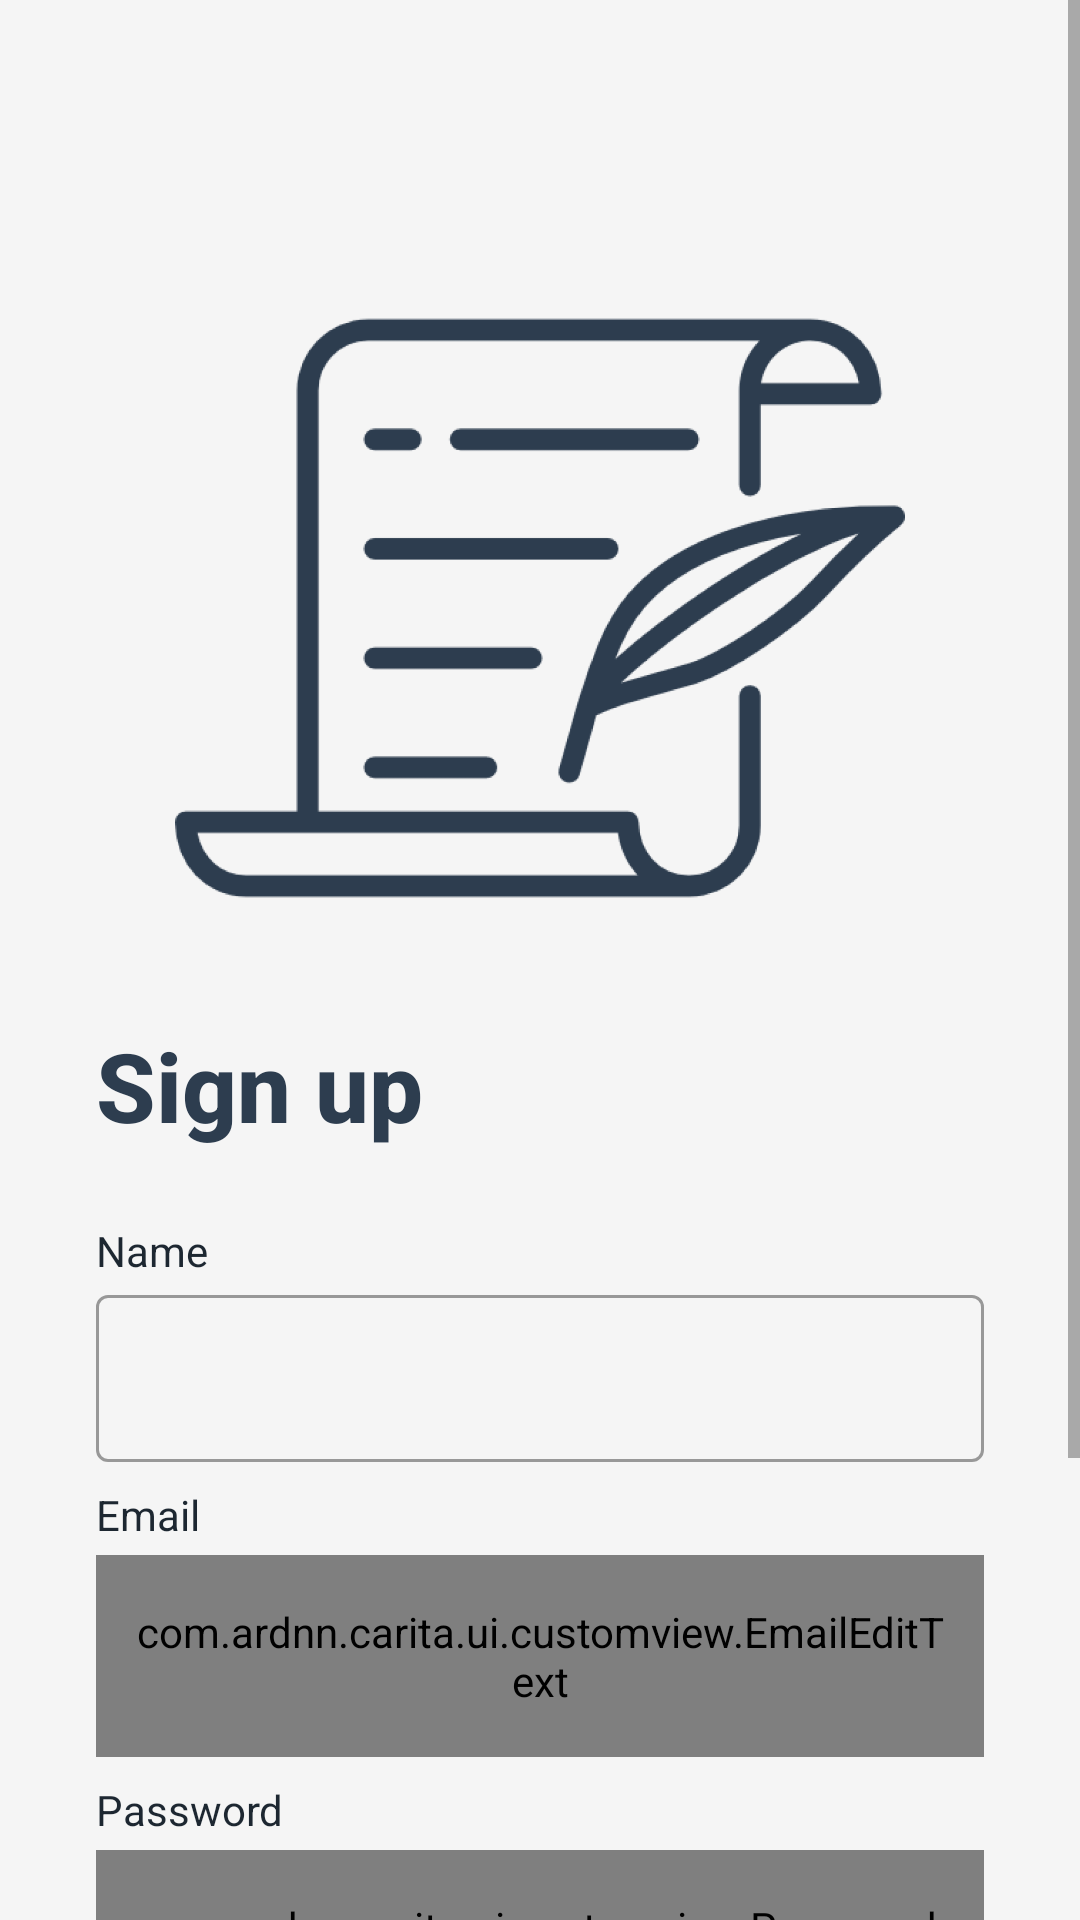

Produce the Android XML layout that renders to this screen, including the resource entries it uses.
<!-- AndroidManifest.xml: application theme Theme.Carita -->
<!-- res/layout/activity_sign_up.xml -->
<?xml version="1.0" encoding="utf-8"?>
<ScrollView xmlns:android="http://schemas.android.com/apk/res/android"
    xmlns:app="http://schemas.android.com/apk/res-auto"
    xmlns:tools="http://schemas.android.com/tools"
    android:layout_width="match_parent"
    android:layout_height="match_parent"
    android:fillViewport="true"
    tools:context=".ui.signup.SignUpActivity">

    <androidx.constraintlayout.widget.ConstraintLayout
        android:layout_width="match_parent"
        android:layout_height="wrap_content"
        android:background="@color/white_smoke"
        android:paddingBottom="32dp"
        android:clipToPadding="false">

        <ImageView
            android:id="@+id/image_view"
            android:layout_width="0dp"
            android:layout_height="0dp"
            android:layout_marginStart="32dp"
            android:layout_marginEnd="32dp"
            android:contentDescription="@string/desc_iv_logo_carita"
            app:layout_constraintBottom_toTopOf="@+id/guidelineHorizontal"
            app:layout_constraintEnd_toEndOf="parent"
            app:layout_constraintStart_toStartOf="parent"
            app:layout_constraintTop_toTopOf="@+id/guidelineHorizontal2"
            app:srcCompat="@drawable/ic_logo_carita_nassa" />

        <TextView
            android:id="@+id/tv_title"
            android:layout_width="0dp"
            android:layout_height="wrap_content"
            android:layout_marginStart="32dp"
            android:layout_marginTop="16dp"
            android:layout_marginEnd="32dp"
            android:fontFamily="sans-serif-medium"
            android:text="@string/title_sign_up_page"
            android:textColor="@color/navy"
            android:textSize="32sp"
            android:textStyle="bold"
            app:layout_constraintEnd_toEndOf="parent"
            app:layout_constraintStart_toStartOf="parent"
            app:layout_constraintTop_toTopOf="@+id/guidelineHorizontal" />

        <TextView
            android:id="@+id/tv_name"
            android:layout_width="wrap_content"
            android:layout_height="wrap_content"
            android:layout_marginStart="32dp"
            android:layout_marginTop="24dp"
            android:text="@string/name"
            android:textColor="@color/navy_light"
            app:layout_constraintStart_toStartOf="parent"
            app:layout_constraintTop_toBottomOf="@+id/tv_title" />

        <com.google.android.material.textfield.TextInputLayout
            android:id="@+id/til_name"
            style="@style/Widget.MaterialComponents.TextInputLayout.OutlinedBox"
            android:layout_width="0dp"
            android:layout_height="wrap_content"
            android:layout_marginStart="32dp"
            android:layout_marginEnd="32dp"
            app:layout_constraintEnd_toEndOf="parent"
            app:layout_constraintStart_toStartOf="parent"
            app:layout_constraintTop_toBottomOf="@+id/tv_name"
            app:startIconDrawable="@drawable/ic_person">

            <com.google.android.material.textfield.TextInputEditText
                android:id="@+id/et_name"
                android:layout_width="match_parent"
                android:layout_height="wrap_content"
                android:ems="10"
                android:inputType="textEmailAddress"
                tools:ignore="SpeakableTextPresentCheck" />
        </com.google.android.material.textfield.TextInputLayout>

        <TextView
            android:id="@+id/tv_email"
            android:layout_width="wrap_content"
            android:layout_height="wrap_content"
            android:layout_marginStart="32dp"
            android:layout_marginTop="8dp"
            android:text="@string/email"
            android:textColor="@color/navy_light"
            app:layout_constraintStart_toStartOf="parent"
            app:layout_constraintTop_toBottomOf="@+id/til_name" />

        <com.ardnn.carita.ui.customview.EmailEditText
            android:id="@+id/et_email"
            android:layout_width="match_parent"
            android:layout_height="wrap_content"
            android:layout_marginTop="4dp"
            android:layout_marginStart="32dp"
            android:layout_marginEnd="32dp"
            android:background="@drawable/bg_et"
            android:paddingHorizontal="12dp"
            android:paddingVertical="16dp"
            app:layout_constraintEnd_toEndOf="parent"
            app:layout_constraintStart_toStartOf="parent"
            app:layout_constraintTop_toBottomOf="@+id/tv_email"/>

        <TextView
            android:id="@+id/tv_password"
            android:layout_width="wrap_content"
            android:layout_height="wrap_content"
            android:layout_marginStart="32dp"
            android:layout_marginTop="8dp"
            android:text="@string/password"
            android:textColor="@color/navy_light"
            app:layout_constraintStart_toStartOf="parent"
            app:layout_constraintTop_toBottomOf="@+id/et_email" />

        <com.ardnn.carita.ui.customview.PasswordEditText
            android:id="@+id/et_password"
            android:layout_width="match_parent"
            android:layout_height="wrap_content"
            android:layout_marginTop="4dp"
            android:layout_marginStart="32dp"
            android:layout_marginEnd="32dp"
            android:background="@drawable/bg_et"
            android:paddingHorizontal="12dp"
            android:paddingVertical="16dp"
            app:layout_constraintTop_toBottomOf="@id/tv_password" />

        <Button
            android:id="@+id/btn_continue"
            android:layout_width="0dp"
            android:layout_height="64dp"
            android:layout_marginStart="32dp"
            android:layout_marginTop="32dp"
            android:layout_marginEnd="32dp"
            android:backgroundTint="@android:color/darker_gray"
            android:enabled="false"
            android:text="@string/_continue"
            android:textAllCaps="false"
            app:layout_constraintEnd_toEndOf="parent"
            app:layout_constraintStart_toStartOf="parent"
            app:layout_constraintTop_toBottomOf="@+id/et_password" />

        <TextView
            android:id="@+id/textView"
            android:layout_width="wrap_content"
            android:layout_height="wrap_content"
            android:layout_marginTop="12dp"
            android:text="@string/joined_us_before"
            android:textColor="@color/navy_light"
            android:fontFamily="sans-serif"
            app:layout_constraintEnd_toStartOf="@+id/tv_login"
            app:layout_constraintHorizontal_chainStyle="packed"
            app:layout_constraintStart_toStartOf="parent"
            app:layout_constraintTop_toBottomOf="@+id/btn_continue" />

        <TextView
            android:id="@+id/tv_login"
            android:layout_width="wrap_content"
            android:layout_height="wrap_content"
            android:layout_marginStart="4dp"
            android:text="@string/login"
            android:textStyle="bold"
            android:textColor="@color/navy"
            android:fontFamily="sans-serif-medium"
            app:layout_constraintEnd_toEndOf="parent"
            app:layout_constraintStart_toEndOf="@+id/textView"
            app:layout_constraintTop_toTopOf="@+id/textView" />

        <include
            layout="@layout/layout_loading"
            android:id="@+id/loading"
            android:visibility="invisible"
            android:layout_width="0dp"
            android:layout_height="0dp"
            android:layout_marginBottom="-32dp"
            app:layout_constraintBottom_toBottomOf="parent"
            app:layout_constraintEnd_toEndOf="parent"
            app:layout_constraintStart_toStartOf="parent"
            app:layout_constraintTop_toTopOf="parent" />

        <androidx.constraintlayout.widget.Guideline
            android:id="@+id/guidelineHorizontal2"
            android:layout_width="wrap_content"
            android:layout_height="wrap_content"
            android:orientation="horizontal"
            app:layout_constraintEnd_toEndOf="parent"
            app:layout_constraintGuide_percent="0.1"
            app:layout_constraintStart_toStartOf="parent" />

        <androidx.constraintlayout.widget.Guideline
            android:id="@+id/guidelineHorizontal"
            android:layout_width="wrap_content"
            android:layout_height="wrap_content"
            android:orientation="horizontal"
            app:layout_constraintEnd_toEndOf="parent"
            app:layout_constraintGuide_percent="0.4"
            app:layout_constraintStart_toStartOf="parent" />

    </androidx.constraintlayout.widget.ConstraintLayout>

</ScrollView>
<!-- res/layout/layout_loading.xml (included above) -->
<?xml version="1.0" encoding="utf-8"?>
<androidx.constraintlayout.widget.ConstraintLayout xmlns:android="http://schemas.android.com/apk/res/android"
    xmlns:app="http://schemas.android.com/apk/res-auto"
    android:layout_width="match_parent"
    android:layout_height="match_parent">

    <View
        android:layout_width="0dp"
        android:layout_height="0dp"
        android:background="@color/navy_50"
        app:layout_constraintBottom_toBottomOf="parent"
        app:layout_constraintEnd_toEndOf="parent"
        app:layout_constraintStart_toStartOf="parent"
        app:layout_constraintTop_toTopOf="parent" />

    <ProgressBar
        android:id="@+id/progress_bar"
        android:layout_width="wrap_content"
        android:layout_height="wrap_content"
        android:indeterminateTint="@color/navy"
        app:layout_constraintBottom_toBottomOf="parent"
        app:layout_constraintEnd_toEndOf="parent"
        app:layout_constraintStart_toStartOf="parent"
        app:layout_constraintTop_toTopOf="parent" />

</androidx.constraintlayout.widget.ConstraintLayout>
<!-- resources referenced by this layout -->
<resources>
  <color name="navy">#2D3D4F</color>
  <color name="navy_50">#802D3D4F</color>
  <color name="navy_light">#1D2731</color>
  <color name="white_smoke">#F5F5F5</color>
  <!-- drawable bg_et (drawable) -->
  <?xml version="1.0" encoding="utf-8"?>
  <selector xmlns:android="http://schemas.android.com/apk/res/android">
  
      <item
          android:state_focused="true"
          android:drawable="@drawable/bg_et_active" />
  
      <item
          android:state_pressed="true"
          android:drawable="@drawable/bg_et_active" />
  
      <item
          android:state_selected="true"
          android:drawable="@drawable/bg_et_active" />
  
      <item
          android:drawable="@drawable/bg_et_normal" />
  
  </selector>
  <!-- drawable ic_logo_carita_nassa: png bitmap (drawable-nodpi, 77391 bytes) -->
  <string name="_continue">Continue</string>
  <string name="desc_iv_logo_carita">Logo Carita</string>
  <string name="email">Email</string>
  <string name="joined_us_before">Joined us before?</string>
  <string name="login">Login</string>
  <string name="name">Name</string>
  <string name="password">Password</string>
  <string name="title_sign_up_page">Sign up</string>
  <style name="Theme.Carita" parent="Theme.MaterialComponents.DayNight.NoActionBar">
          
          <item name="colorPrimary">@color/navy</item>
          <item name="colorPrimaryVariant">@color/navy</item>
          <item name="colorOnPrimary">@color/white</item>
          
          <item name="android:statusBarColor">?attr/colorPrimaryVariant</item>
          <item name="android:windowBackground">@color/white_smoke</item>
          
          <item name="bottomSheetDialogTheme">@style/BottomSheetDialogTheme</item>
      </style>
  <!-- drawable bg_et_active (drawable) -->
  <?xml version="1.0" encoding="utf-8"?>
  <shape xmlns:android="http://schemas.android.com/apk/res/android">
  
      <stroke
          android:color="@color/navy"
          android:width="2dp" />
  
      <corners
          android:radius="5dp" />
  
  </shape>
  <!-- drawable bg_et_normal (drawable) -->
  <?xml version="1.0" encoding="utf-8"?>
  <shape xmlns:android="http://schemas.android.com/apk/res/android">
  
      <stroke
          android:color="@color/gray"
          android:width="1dp" />
  
      <corners
          android:radius="5dp" />
  
  </shape>
  <color name="white">#FFFFFFFF</color>
  <style name="BottomSheetDialogTheme" parent="Theme.Design.Light.BottomSheetDialog">
          <item name="android:windowIsFloating">false</item>
          <item name="android:statusBarColor">@android:color/transparent</item>
          <item name="android:windowSoftInputMode">adjustResize</item>
          <item name="bottomSheetStyle">@style/ModalStyle</item>
      </style>
  <color name="gray">#9A9A9A</color>
  <style name="ModalStyle" parent="Widget.Design.BottomSheet.Modal">
          <item name="android:background">@drawable/bg_bottom_sheet</item>
      </style>
</resources>
